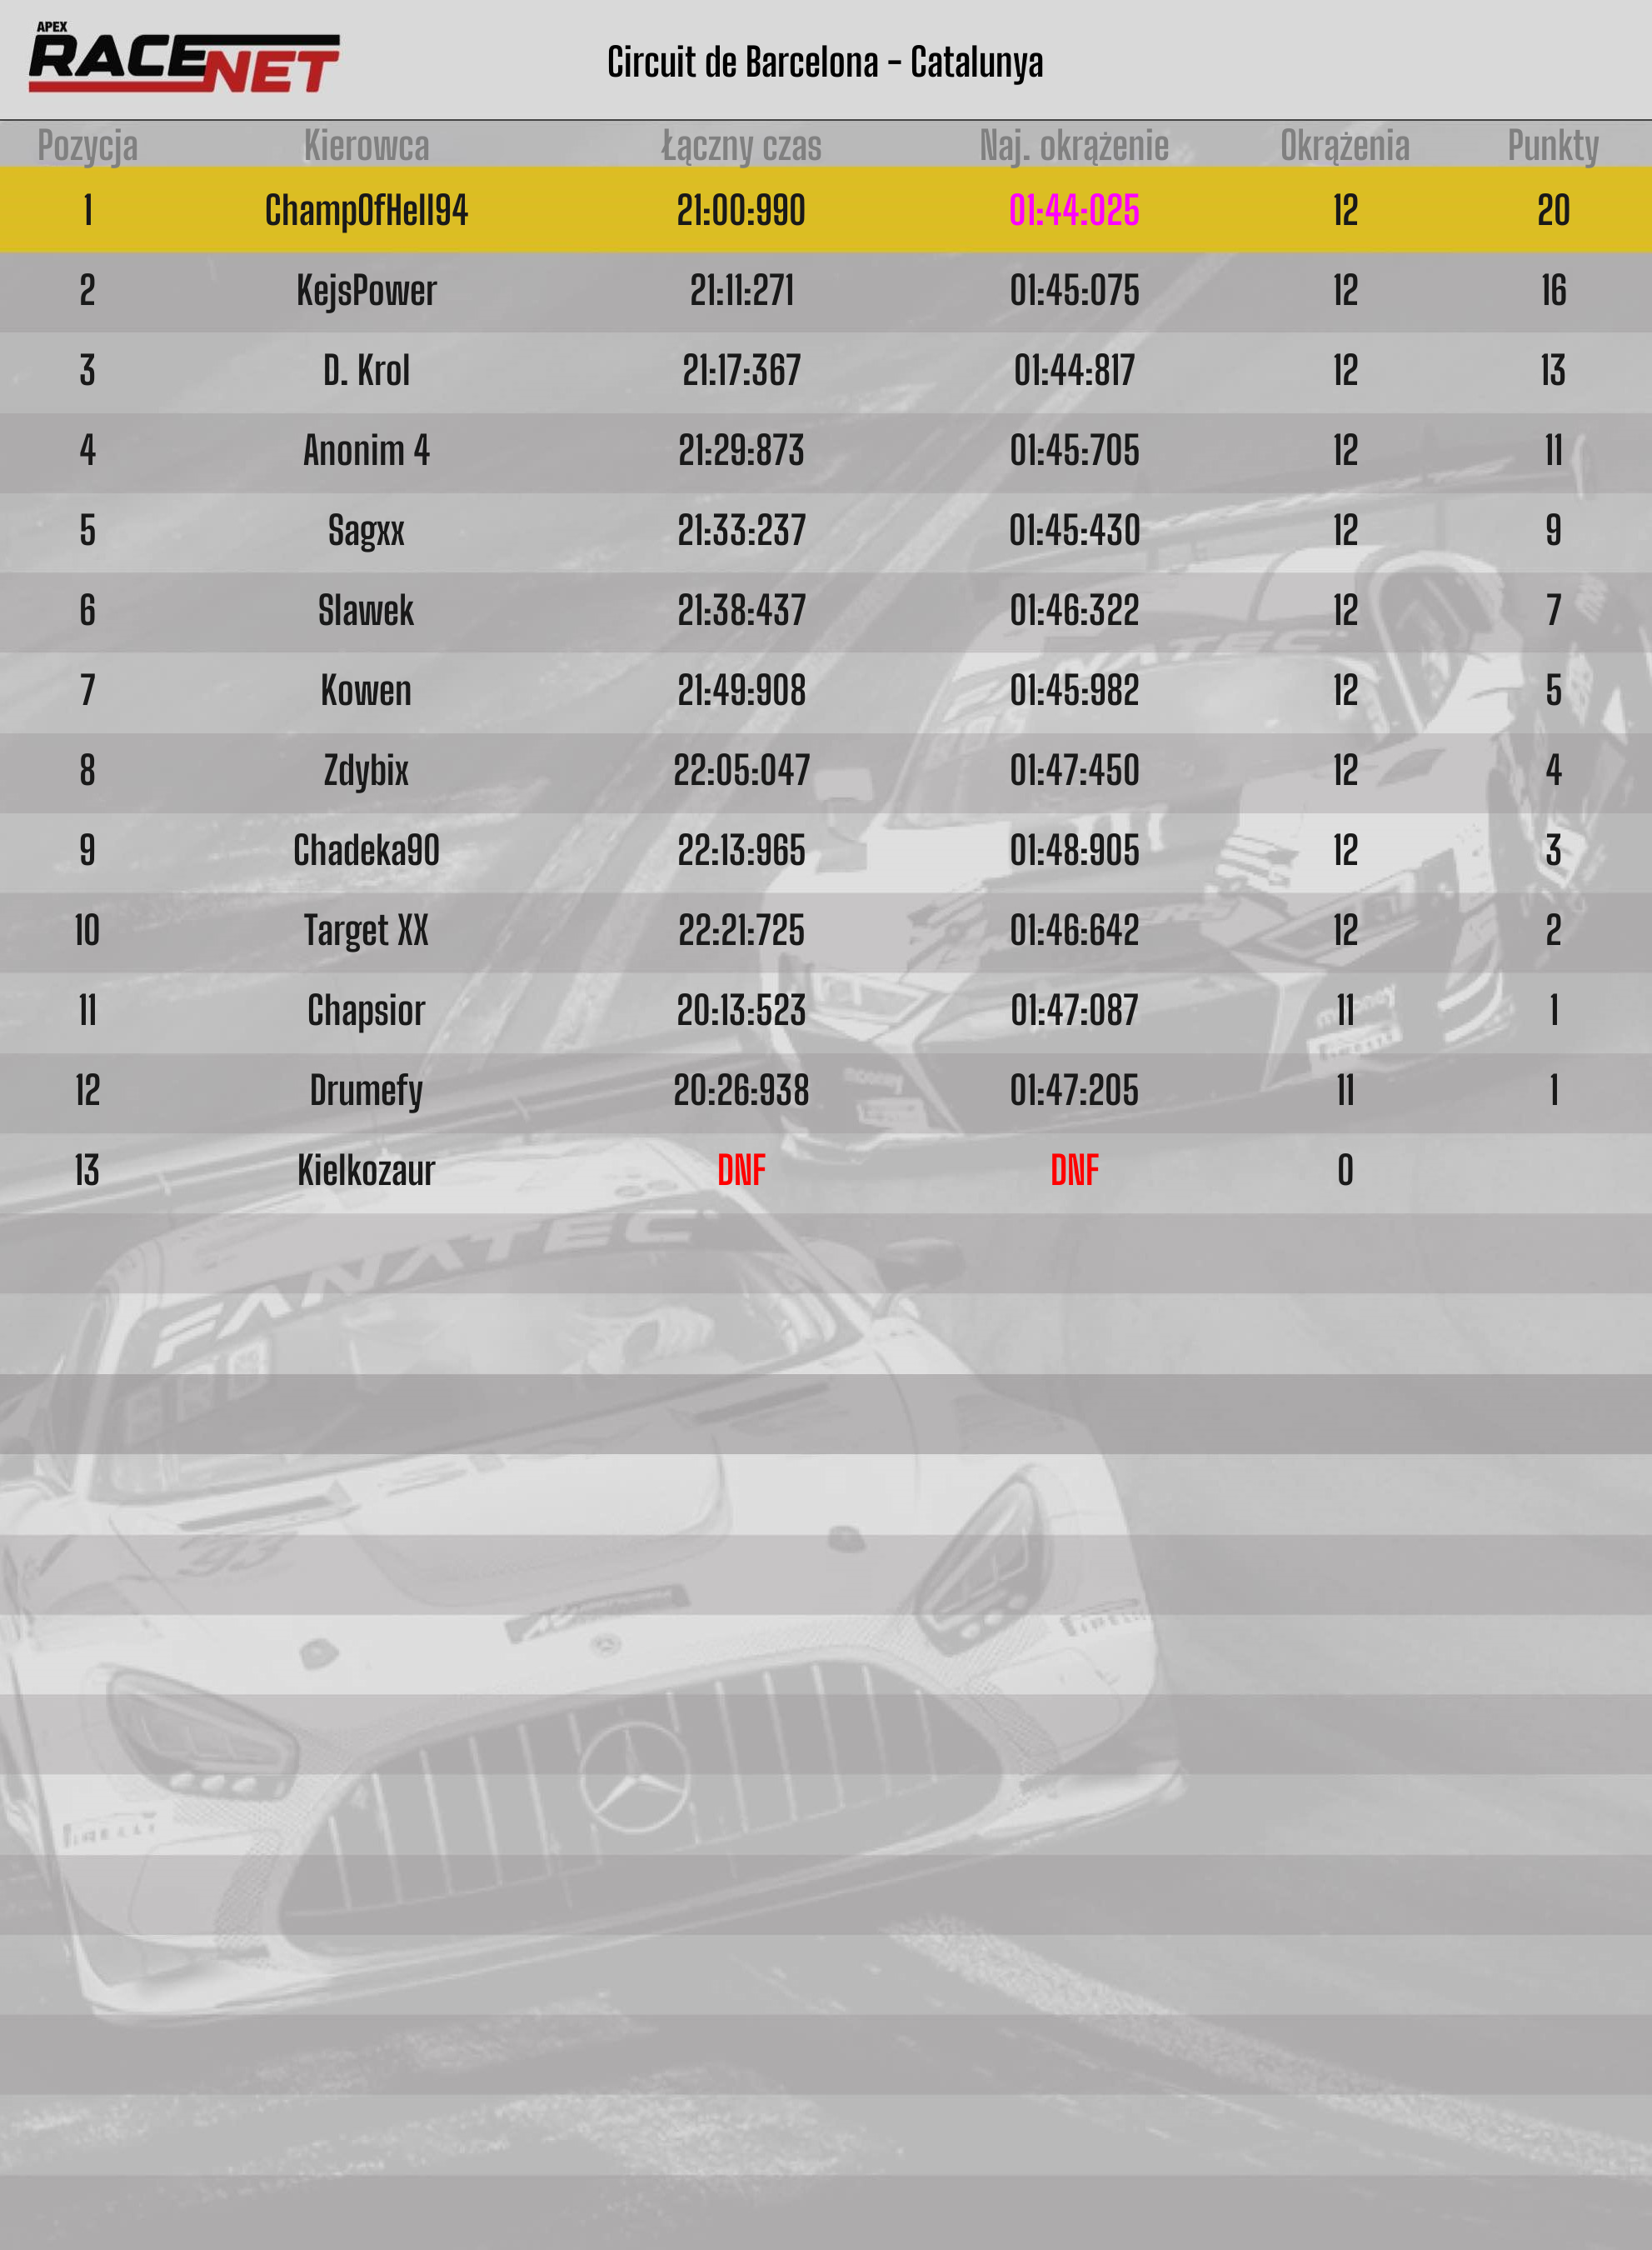

Source data for this figure (header and first rows):
Pozycja, Kierowca, Łączny czas, Naj. okrążenie, Okrążenia, Punkty
1, ChampOfHell94, 21:00:990, 01:44:025, 12, 20
2, KejsPower, 21:11:271, 01:45:075, 12, 16
3, D. Krol, 21:17:367, 01:44:817, 12, 13
4, Anonim 4, 21:29:873, 01:45:705, 12, 11
5, Sagxx, 21:33:237, 01:45:430, 12, 9
6, Slawek, 21:38:437, 01:46:322, 12, 7
7, Kowen, 21:49:908, 01:45:982, 12, 5
8, Zdybix, 22:05:047, 01:47:450, 12, 4
9, Chadeka90, 22:13:965, 01:48:905, 12, 3
10, Target XX, 22:21:725, 01:46:642, 12, 2
11, Chapsior, 20:13:523, 01:47:087, 11, 1
12, Drumefy, 20:26:938, 01:47:205, 11, 1
13, Kielkozaur, DNF, DNF, 0, 
